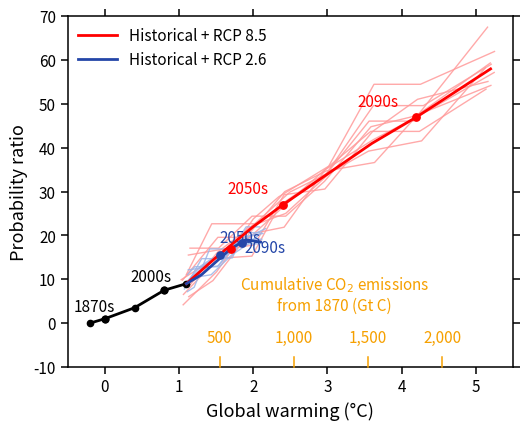

The matplotlib source for this figure:
import numpy as np
import matplotlib.pyplot as plt


# =========================================================
# 1. 构造示例数据
# =========================================================

np.random.seed(42)

# 历史时期
x_hist = np.array([-0.2, 0.0, 0.4, 0.8, 1.1])
y_hist = np.array([0.0, 1.0, 3.5, 7.5, 9.0])

# RCP 2.6：升温幅度较低，曲线到 2°C 左右趋缓
x_rcp26 = np.array([1.1, 1.3, 1.5, 1.7, 1.9, 2.1])
y_rcp26 = np.array([9.0, 11.0, 14.0, 17.0, 19.0, 18.5])

# RCP 8.5：升温持续增加，概率比快速升高
x_rcp85 = np.array([1.1, 1.5, 2.0, 2.4, 3.0, 3.6, 4.2, 5.2])
y_rcp85 = np.array([9.0, 15.0, 22.0, 27.0, 34.0, 41.0, 47.0, 58.0])


# =========================================================
# 2. 生成多模式集合细线
# =========================================================

def make_ensemble_lines(x, y, n=8, x_jitter=0.05, y_jitter=3.0):
    """
    根据主曲线生成多条集合模拟曲线
    """
    lines = []
    for _ in range(n):
        xx = x + np.random.normal(0, x_jitter, size=len(x))
        yy = y + np.random.normal(0, y_jitter, size=len(y))

        # 保证基本单调性
        sort_idx = np.argsort(xx)
        xx = xx[sort_idx]
        yy = yy[sort_idx]
        yy = np.maximum.accumulate(yy)

        lines.append((xx, yy))
    return lines


ensemble_26 = make_ensemble_lines(x_rcp26, y_rcp26, n=7, y_jitter=2.0)
ensemble_85 = make_ensemble_lines(x_rcp85, y_rcp85, n=9, y_jitter=3.5)


# =========================================================
# 3. 绘图
# =========================================================

fig, ax = plt.subplots(figsize=(5.4, 4.4), dpi=300)

# RCP 8.5 集合细线
for xx, yy in ensemble_85:
    ax.plot(
        xx, yy,
        color="#ff9a9a",
        linewidth=1.0,
        alpha=0.85,
        zorder=1
    )

# RCP 2.6 集合细线
for xx, yy in ensemble_26:
    ax.plot(
        xx, yy,
        color="#9bb5e8",
        linewidth=1.0,
        alpha=0.85,
        zorder=1
    )

# 历史时期
ax.plot(
    x_hist,
    y_hist,
    color="black",
    linewidth=2.0,
    marker="o",
    markersize=4.5,
    zorder=4
)

# 主情景曲线
ax.plot(
    x_rcp85,
    y_rcp85,
    color="red",
    linewidth=2.0,
    label="Historical + RCP 8.5",
    zorder=5
)

ax.plot(
    x_rcp26,
    y_rcp26,
    color="#2446a8",
    linewidth=2.0,
    label="Historical + RCP 2.6",
    zorder=5
)

# 关键年代点
ax.scatter([0.0, 0.8], [1.0, 7.5], color="black", s=24, zorder=6)
ax.scatter([1.7, 2.4, 4.2], [17.0, 27.0, 47.0], color="red", s=28, zorder=6)
ax.scatter([1.55, 1.85], [15.5, 18.2], color="#2446a8", s=28, zorder=6)


# =========================================================
# 4. 年代标注
# =========================================================

ax.text(
    -0.42, 2.6,
    "1870s",
    color="black",
    fontsize=11
)

ax.text(
    0.35, 9.5,
    "2000s",
    color="black",
    fontsize=11
)

ax.text(
    1.55, 18.5,
    "2050s",
    color="#2446a8",
    fontsize=11
)

ax.text(
    1.88, 16.2,
    "2090s",
    color="#2446a8",
    fontsize=11
)

ax.text(
    1.65, 29.5,
    "2050s",
    color="red",
    fontsize=11
)

ax.text(
    3.40, 49.5,
    "2090s",
    color="red",
    fontsize=11
)


# =========================================================
# 5. 主坐标轴设置
# =========================================================

ax.set_xlim(-0.5, 5.5)
ax.set_ylim(-10, 70)

ax.set_xlabel(
    "Global warming (°C)",
    fontsize=13
)

ax.set_ylabel(
    "Probability ratio",
    fontsize=13
)

ax.set_xticks([0, 1, 2, 3, 4, 5])
ax.set_yticks(np.arange(-10, 71, 10))

ax.tick_params(
    axis="both",
    direction="out",
    length=5,
    width=1.1,
    labelsize=11
)

# 上轴和右轴刻度，贴近原图风格
ax.tick_params(
    top=True,
    right=True,
    labeltop=False,
    labelright=False
)

for spine in ax.spines.values():
    spine.set_linewidth(1.1)


# =========================================================
# 6. 图例
# =========================================================

ax.legend(
    loc="upper left",
    frameon=False,
    fontsize=11,
    handlelength=2.5,
    borderpad=0.2,
    labelspacing=0.5
)


# =========================================================
# 7. 橙色辅助横轴：累计 CO2 排放量
# =========================================================

orange = "#f6a000"

# 假设累计 CO2 排放量与升温近似线性对应
# 这里仅为绘图模板，真实研究中应使用你的碳排放—升温换算关系
co2_ticks = np.array([500, 1000, 1500, 2000])
warming_positions = np.array([1.55, 2.55, 3.55, 4.55])

# 小刻度
for xpos in warming_positions:
    ax.plot(
        [xpos, xpos],
        [-10, -7.8],
        color=orange,
        linewidth=1.1,
        clip_on=False,
        zorder=8
    )

# 刻度文字
for xpos, lab in zip(warming_positions, co2_ticks):
    ax.text(
        xpos,
        -5.3,
        f"{lab:,}",
        color=orange,
        fontsize=11,
        ha="center",
        va="bottom"
    )

# 辅助轴标题
ax.text(
    3.10,
    2.0,
    "Cumulative CO$_2$ emissions\nfrom 1870 (Gt C)",
    color=orange,
    fontsize=11,
    ha="center",
    va="bottom"
)


# =========================================================
# 8. 可选：左下角子图编号
# =========================================================

# fig.text(
#     0.02, 0.02,
#     "d",
#     fontsize=16,
#     fontweight="bold"
# )


# =========================================================
# 9. 保存图片
# =========================================================

plt.tight_layout()

plt.savefig(
    "warming_probability_ratio_rcp_scenarios.png",
    dpi=300,
    bbox_inches="tight"
)

plt.savefig(
    "warming_probability_ratio_rcp_scenarios.pdf",
    bbox_inches="tight"
)

plt.show()
